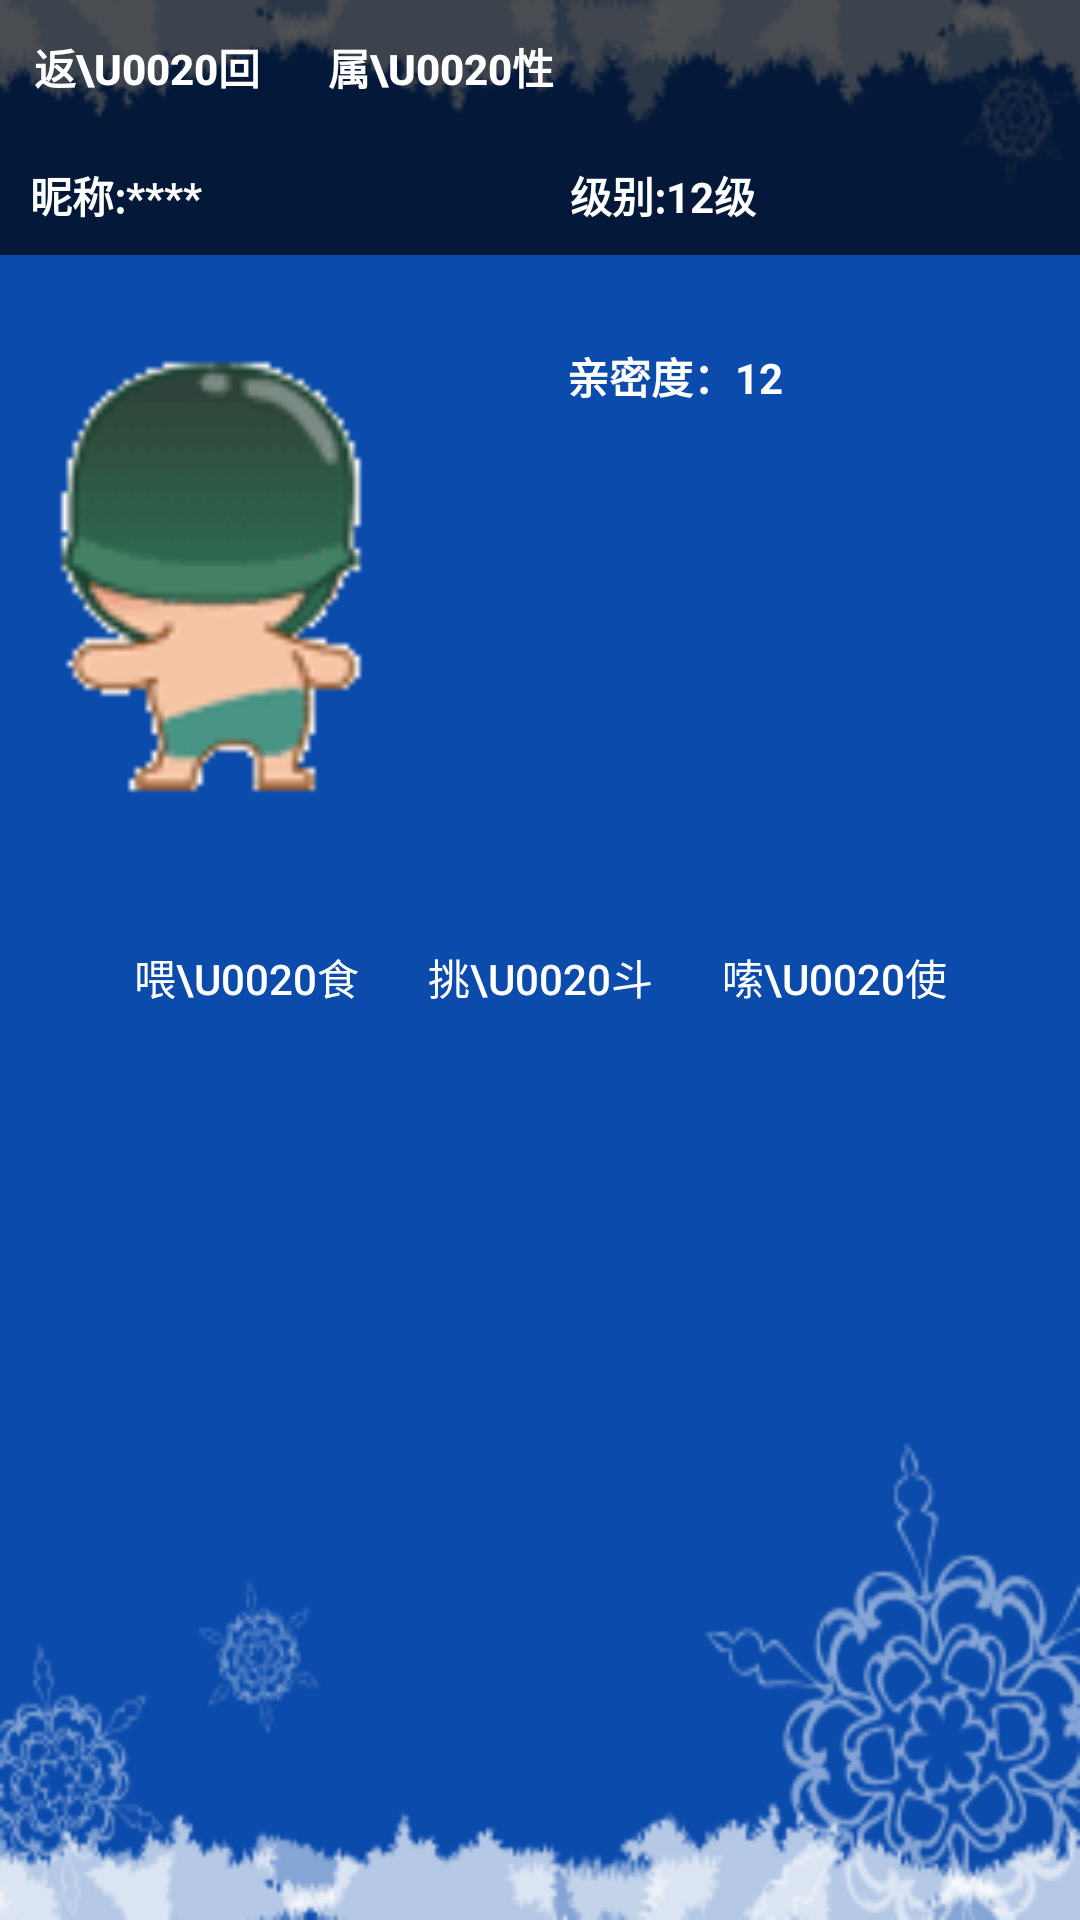

Here is an Android app screen rendered from its layout file. Give the layout XML and the strings, colors and styles it references.
<!-- AndroidManifest.xml: fallback theme Theme.MaterialComponents.DayNight.NoActionBar -->
<!-- res/layout/page_pet_view.xml -->
<?xml version="1.0" encoding="utf-8"?>
<LinearLayout xmlns:android="http://schemas.android.com/apk/res/android"
	android:layout_width="fill_parent" android:layout_height="fill_parent"
	android:orientation="vertical" android:background="@drawable/snow_320_480">
	<LinearLayout xmlns:android="http://schemas.android.com/apk/res/android"
		android:orientation="horizontal" android:layout_width="fill_parent"
		android:layout_height="45dip" android:background="#AA000000">
		
		<Button android:id="@+id/bt_back" android:layout_width="wrap_content"
			android:layout_height="fill_parent" android:layout_alignParentRight="true"
			android:layout_marginRight="10dip" style="@style/simple_button"
			android:layout_margin="5.0dip" android:text="返\u0020回" />

		
		<Button android:id="@+id/bt_attribute" android:layout_width="wrap_content"
			android:layout_height="fill_parent" android:layout_alignParentRight="true"
			android:layout_marginRight="10dip" style="@style/simple_button"
			android:layout_margin="5.0dip" android:text="属\u0020性" />

	</LinearLayout>

	<LinearLayout android:orientation="horizontal"
		android:layout_width="fill_parent" android:layout_height="40.0dip"
		android:background="#AA000000" android:gravity="center_vertical">
		<TextView android:id="@+id/tv_name" android:layout_width="150dip"
			android:layout_height="wrap_content" android:layout_marginLeft="10.0dip"
			style="@style/user_message" android:text="昵称:****"
			android:layout_weight="1" />
		<TextView android:id="@+id/tv_level" android:layout_width="150dip"
			android:layout_marginLeft="10.0dip" android:layout_height="wrap_content"
			style="@style/user_message" android:text="级别:12级"
			android:layout_weight="1" />
	</LinearLayout>

	<LinearLayout android:id="@+id/relative_port"
		android:layout_width="fill_parent" android:layout_height="wrap_content"
		android:layout_marginTop="10.0dip">
		<ImageView android:id="@+id/animation_man_image"
			android:layout_width="150.0dip" android:layout_height="150.0dip"
			android:layout_gravity="center" android:src="@drawable/nn_00">
		</ImageView>
		<LinearLayout android:id="@+id/relative_port"
			android:layout_width="wrap_content" android:layout_height="wrap_content"
			android:layout_marginTop="20.0dip" android:orientation="vertical">
			<TextView android:layout_width="wrap_content"
				android:layout_height="wrap_content" style="@style/user_message"
				android:text="亲密度：12" android:layout_gravity="center_horizontal" />
			<ImageView android:id="@+id/pet_image"
				android:layout_width="150.0dip" android:layout_height="150.0dip"
				android:layout_gravity="center" />
		</LinearLayout>
	</LinearLayout>

	<RelativeLayout android:id="@+id/relative_port"
		android:layout_width="fill_parent" android:layout_height="40dip"
		android:gravity="center_horizontal" android:layout_marginTop="20.0dip">
		<Button android:textColor="#ffffffff" android:gravity="center"
			android:id="@+id/bt_eat" android:layout_margin="5.0dip"
			android:background="@drawable/simple_button_background"
			android:layout_width="wrap_content" android:layout_height="30.0dip"
			android:text="喂\u0020食" />
		<Button android:textColor="#ffffffff" android:gravity="center"
			android:id="@+id/bt_play" android:layout_margin="5.0dip"
			android:background="@drawable/simple_button_background"
			android:layout_width="wrap_content" android:layout_height="30.0dip"
			android:text="挑\u0020斗" android:layout_toRightOf="@+id/bt_eat" />
		<Button android:textColor="#ffffffff" android:gravity="center"
			android:id="@+id/bt_tech" android:layout_margin="5.0dip"
			android:background="@drawable/simple_button_background"
			android:layout_width="wrap_content" android:layout_height="30.0dip"
			android:text="嗦\u0020使" android:layout_toRightOf="@+id/bt_play" />
	</RelativeLayout>
</LinearLayout>
<!-- resources referenced by this layout -->
<resources>
  <!-- drawable nn_00: png bitmap (drawable-ldpi, 3585 bytes) -->
  <!-- drawable simple_button_background (drawable-mdpi) -->
  <?xml version="1.0" encoding="utf-8"?>
  <selector xmlns:android="http://schemas.android.com/apk/res/android">
  	<item android:state_enabled="false" android:drawable="@drawable/btn_onscreen_disabled" />
  	<item android:state_focused="true" android:state_pressed="true"
  		android:drawable="@drawable/btn_onscreen_pressed" />
  	<item android:state_focused="false" android:state_pressed="true"
  		android:drawable="@drawable/btn_onscreen_pressed" />
  	<item android:state_focused="true" android:drawable="@drawable/btn_onscreen_selected" />
  	<item android:state_focused="false" android:state_pressed="false"
  		android:drawable="@drawable/btn_onscreen_clear" />
  </selector>
  <!-- drawable snow_320_480: png bitmap (drawable-mdpi, 31833 bytes) -->
  <style name="simple_button">
  		<item name="android:background">@drawable/simple_button_background</item>
  		<item name="android:textColor">#FFFFFFFF</item>
  		<item name="android:textStyle">bold</item>
  	</style>
  <style name="user_message">
  		<item name="android:textSize">14.0sp</item>
  		<item name="android:textColor">#FFFFFFFF</item>
  		<item name="android:textStyle">bold</item>
  		<item name="android:layout_width">wrap_content</item>
  		<item name="android:layout_height">wrap_content</item>
  		<item name="android:lineSpacingExtra">4.0sp</item>
  		<item name="android:singleLine">true</item>
  	</style>
</resources>
